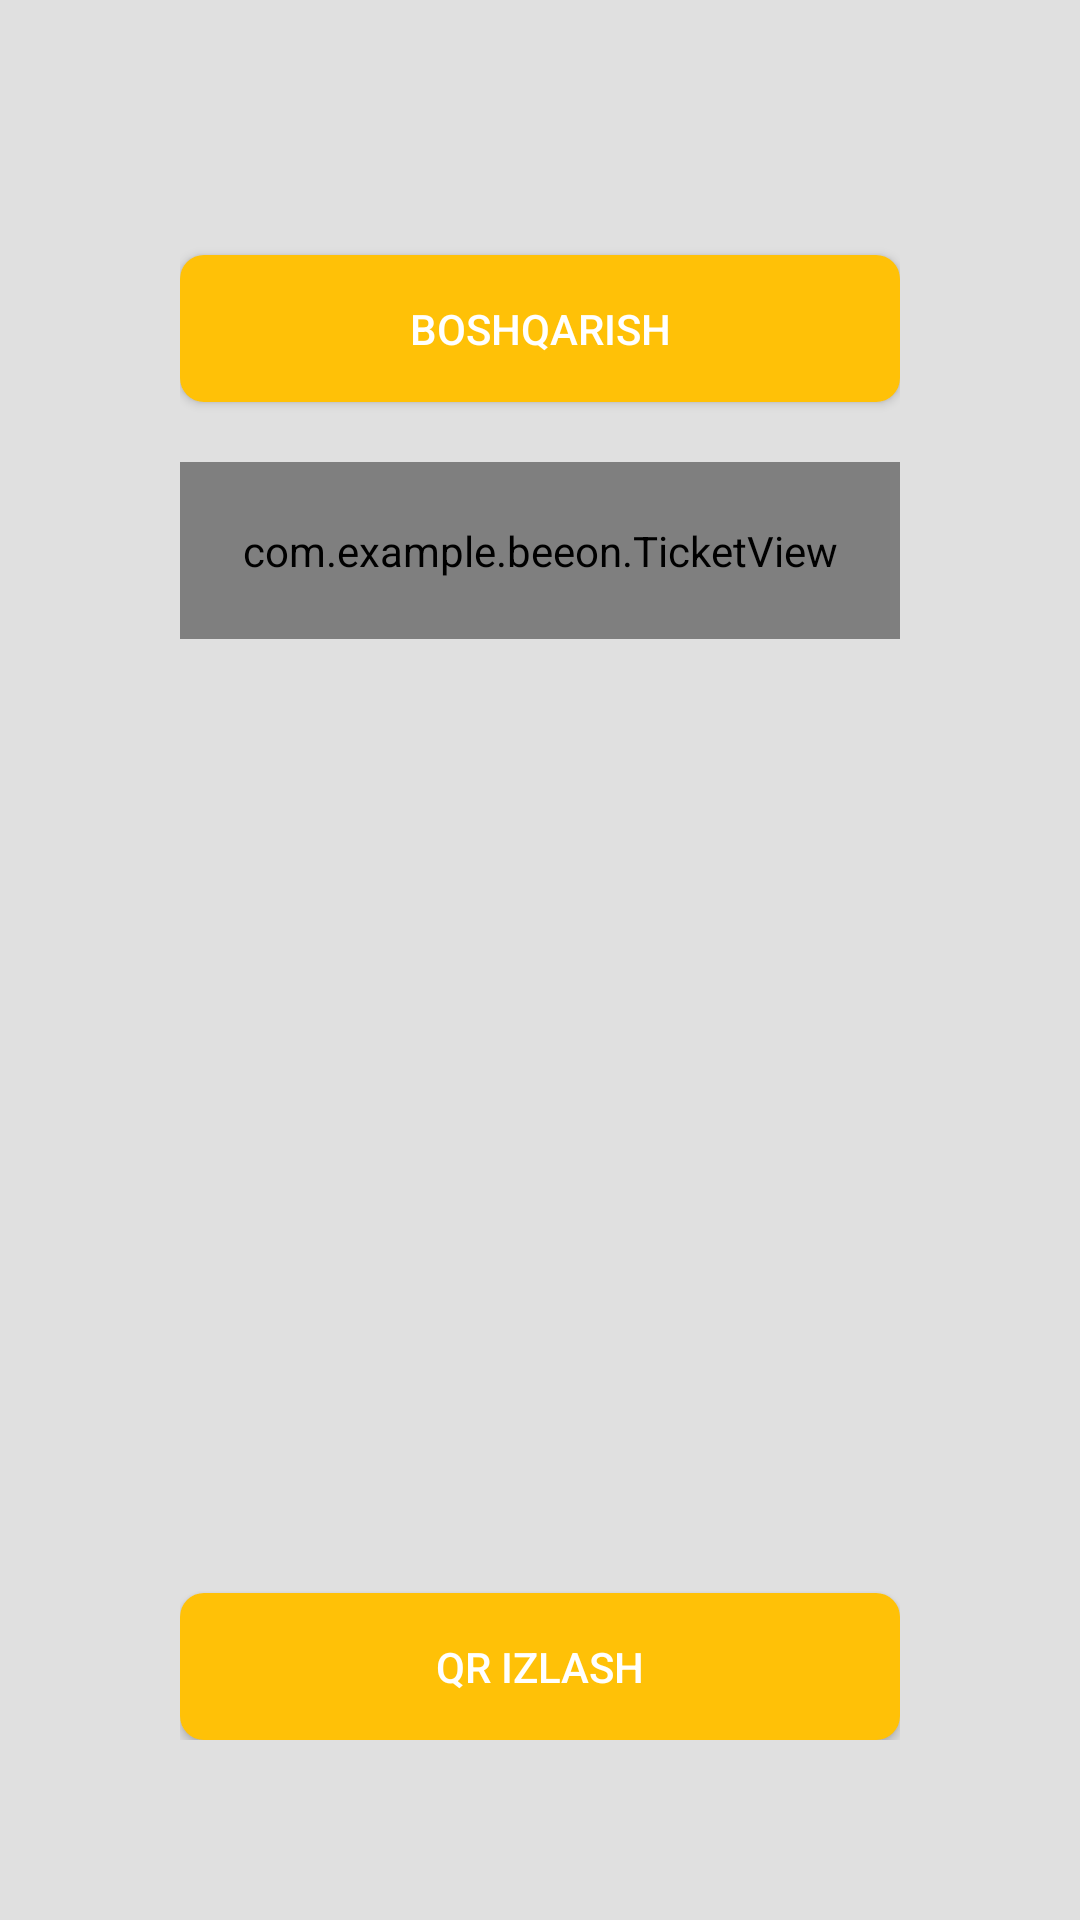

The Android layout XML behind this screen, and the referenced resources:
<!-- AndroidManifest.xml: application theme AppTheme -->
<!-- res/layout/activity_main2.xml -->
<?xml version="1.0" encoding="utf-8"?>
<RelativeLayout
    android:background="#E0E0E0"
    android:padding="60dp"
    android:gravity="center_horizontal"
    xmlns:android="http://schemas.android.com/apk/res/android"
    xmlns:app="http://schemas.android.com/apk/res-auto"
    xmlns:tools="http://schemas.android.com/tools"
    android:layout_width="match_parent"
    android:layout_height="match_parent"
    tools:context=".MainActivity">

    <LinearLayout
        android:gravity="center_horizontal"
        android:orientation="vertical"
        android:layout_width="match_parent"
        android:layout_height="wrap_content">






        <Button
            android:id="@+id/button_control"
            android:layout_marginTop="25dp"
            android:textColor="@color/white"
            android:padding="15dp"
            android:background="@drawable/background_button_active"
            android:layout_width="match_parent"
            android:layout_height="wrap_content"
            android:text="boshqarish"/>


        <com.example.beeon.TicketView
            android:padding="20dp"
            android:layout_marginTop="20dp"
            android:id="@+id/layout_ticket"
            android:layout_width="match_parent"
            android:layout_height="wrap_content"
            android:background="@android:color/transparent"
            android:orientation="vertical"
            android:visibility="visible">


            <LinearLayout
                android:gravity="center_horizontal"
                android:orientation="vertical"
                android:layout_width="match_parent"
                android:layout_height="300dp">

               <LinearLayout
                   android:layout_marginBottom="5dp"
                   android:orientation="vertical"
                   android:layout_width="match_parent"
                   android:layout_height="wrap_content">

                   <ImageView

                       android:layout_marginTop="20dp"
                       android:layout_gravity="center_horizontal"
                       android:src="@drawable/qr_scan"
                       android:layout_height="150dp"
                       android:id="@+id/poster"
                       android:layout_width="170dp"
                       android:scaleType="centerCrop" />


                   <LinearLayout
                       android:id="@+id/linear_dates"
                       android:visibility="invisible"
                       android:layout_marginLeft="10dp"
                       android:layout_marginRight="10dp"
                       android:layout_marginTop="10dp"
                       android:orientation="horizontal"
                       android:layout_width="match_parent"
                       android:layout_height="wrap_content">



                       <LinearLayout
                           android:layout_weight="1"
                           android:orientation="vertical"
                           android:layout_width="wrap_content"
                           android:layout_height="wrap_content">

                           <TextView
                               android:text="Navbat olindi"
                               android:layout_width="wrap_content"
                               android:layout_height="wrap_content"/>

                           <TextView
                               android:text="15.12.2019"
                               android:layout_width="wrap_content"
                               android:layout_height="wrap_content"/>


                       </LinearLayout>

                       <LinearLayout
                           android:gravity="center_horizontal"
                           android:orientation="vertical"
                           android:layout_width="wrap_content"
                           android:layout_height="wrap_content">

                           <TextView
                               android:text="Amal qiladi"
                               android:layout_width="wrap_content"
                               android:layout_height="wrap_content"/>

                           <TextView
                               android:text="17.12.2019"
                               android:layout_width="wrap_content"
                               android:layout_height="wrap_content"/>


                       </LinearLayout>

                   </LinearLayout>

               </LinearLayout>

                <TextView
                    android:visibility="invisible"
                    android:layout_marginTop="15dp"
                    android:textStyle="bold"
                    android:layout_gravity="center_horizontal"
                    android:text="#0"
                    android:id="@+id/tetview_queue"
                    android:layout_width="wrap_content"
                    android:layout_height="wrap_content"
                    android:fontFamily="sans-serif-condensed"
                    android:textColor="#FFC107"
                    android:ellipsize="end"
                    android:textSize="40sp" />

            </LinearLayout>


        </com.example.beeon.TicketView>


    </LinearLayout>


    <Button
        android:id="@+id/btn_qr_scan"
        android:padding="15dp"
        android:background="@drawable/background_button_active"
        android:textColor="@color/white"
        android:layout_alignParentBottom="true"
        android:layout_width="match_parent"
        android:layout_height="wrap_content"
        android:text="QR izlash"/>

</RelativeLayout>
<!-- resources referenced by this layout -->
<resources>
  <color name="white">#ffffff</color>
  <!-- drawable background_button_active (drawable) -->
  <?xml version="1.0" encoding="utf-8"?>
  <selector xmlns:android="http://schemas.android.com/apk/res/android">
  
      <item>
          <shape android:shape="rectangle">
  
              <solid android:color="#FFC107" />
  
              <corners android:radius="8dp" />
  
  
          </shape>
      </item>
  
  </selector>
  <style name="AppTheme" parent="Theme.AppCompat.Light.NoActionBar">
          
          <item name="colorPrimary">#FF8F00</item>
          <item name="colorPrimaryDark">#FF8F00</item>
          <item name="colorAccent">@color/colorAccent</item>
      </style>
  <color name="colorAccent">#D81B60</color>
</resources>
